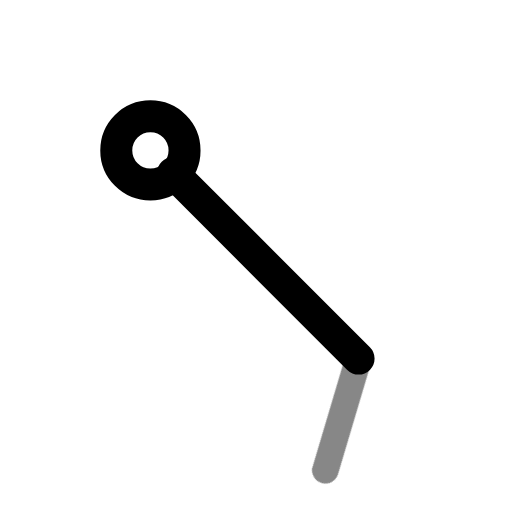
t = 0.00 s
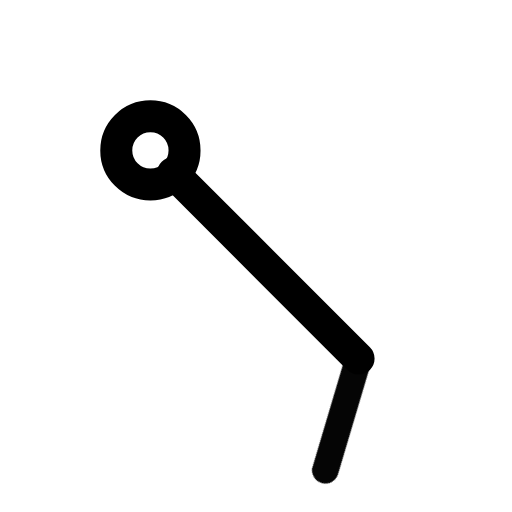
t = 0.50 s
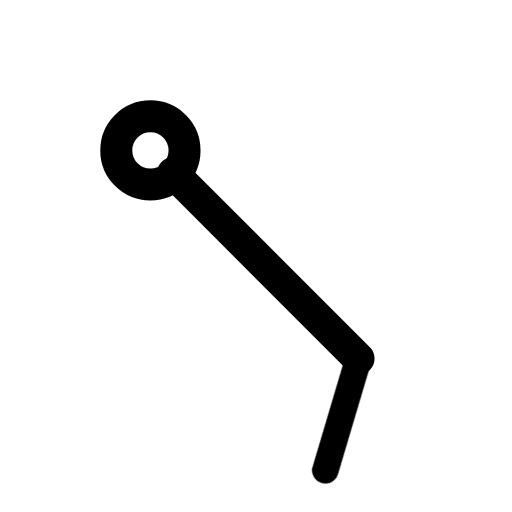
t = 1.08 s
t = 1.56 s: frame unchanged from t = 1.08 s, image omitted
t = 1.96 s: frame unchanged from t = 1.08 s, image omitted
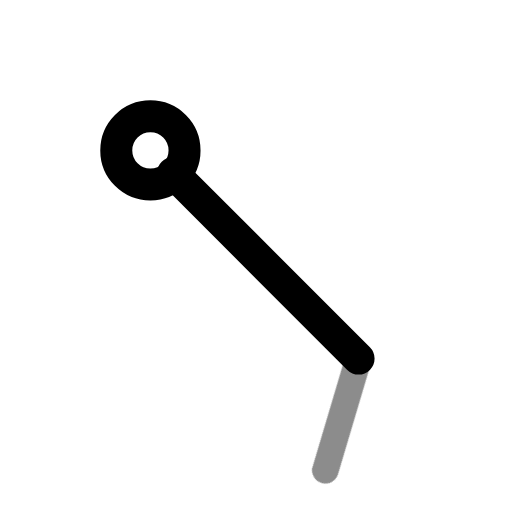
t = 2.75 s

The animated SVG that drew these frames (rendered in a browser with its animation timeline set to each time). Animation: 1 CSS @keyframes rule; one cycle of 3.15 s, repeats indefinitely.

<svg xmlns="http://www.w3.org/2000/svg" width="24" height="24" fill="none" stroke="currentColor" stroke-linecap="round" stroke-linejoin="round" stroke-width="2" viewBox="0 0 24 24">
    <!-- Generated by scripts/icon-expansion/generate.mjs -->
    <style>
        @media (prefers-reduced-motion: no-preference) {
            @keyframes ira-exp-pulse { 0%, 100% { opacity: 1; } 22% { opacity: .45; } 40% { opacity: 1; } }
            [data-ira-motion="wind-barb-se-10kt"] { transform-box: fill-box; transform-origin: center; animation: ira-exp-pulse 2.65s ease-in-out -0.5s infinite; }
        }
    </style>
    <g transform="rotate(135 12 12)"><g stroke-width="1.5"><path d="M12 5.2V17.5"/><circle cx="12" cy="19" r="1.6"/></g></g>
    <g data-ira-motion="wind-barb-se-10kt"><g transform="rotate(135 12 12)"><g stroke-width="1.25"><path d="M12 5.2l4.8 -2.6"/></g></g></g>
</svg>
